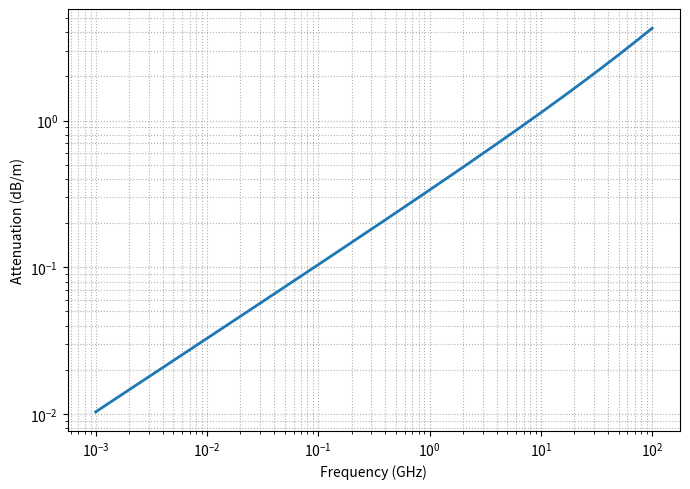

This figure's Python source: (Note: this script raises an exception after producing the figure.)
"""RG-402U semirigid coaxial cable.

Per-unit-length R, L, G, C at 1 GHz, then Z0 and alpha. Also plots the
attenuation from 1 MHz to 100 GHz on a log-log scale.
"""

import numpy as np
import matplotlib.pyplot as plt

mu0, eps0 = 4*np.pi*1e-7, 8.854e-12
sig = 5.813e7          # copper conductivity (S/m)
er, td = 2.08, 4e-4    # Teflon: relative permittivity, loss tangent

a = 0.91e-3/2          # inner radius (m)
b = 3.02e-3/2          # outer inner radius (m)


def pul(f):
    w = 2*np.pi*f
    ds = np.sqrt(2/(w*mu0*sig))
    R = (1/(2*np.pi*a*ds) + 1/(2*np.pi*b*ds)) / sig
    L = (mu0/(2*np.pi)) * np.log(b/a)
    G = w * er*eps0 * td
    C = 2*np.pi*er*eps0 / np.log(b/a)
    return R, L, G, C


# (a) values at 1 GHz
R, L, G, C = pul(1e9)
Z0 = np.sqrt(L/C)
alpha = R/(2*Z0) + G*Z0/2
print(f"R    = {R:.4f} Ohm/m")
print(f"L    = {L*1e9:.2f} nH/m")
print(f"G    = {G:.4e} S/m")
print(f"C    = {C*1e12:.2f} pF/m")
print(f"Z0   = {Z0:.3f} Ohm,  alpha = {8.686*alpha:.4f} dB/m")

# (b) attenuation 1 MHz - 100 GHz
f = np.logspace(6, 11, 600)
Rf, Lf, Gf, Cf = np.array([pul(x) for x in f]).T
Z0f = np.sqrt(Lf/Cf)
a_dB = 8.686*(Rf/(2*Z0f) + Gf*Z0f/2)

plt.figure(figsize=(7, 5))
plt.loglog(f/1e9, a_dB, lw=2)
plt.xlabel('Frequency (GHz)')
plt.ylabel('Attenuation (dB/m)')
plt.grid(True, which='both', ls=':')
plt.tight_layout()
plt.savefig('figures/p24_attenuation.png', dpi=150)
